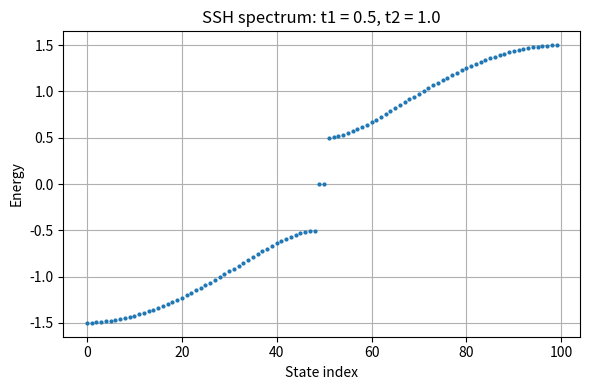

Python code for this plot:
import numpy as np
import matplotlib.pyplot as plt
from scipy.linalg import eigh
import argparse

def ssh_hamiltonian(N : int, t1 : float, t2 : float, periodic=False) -> np.ndarray:
    """
    Construct the SSH model Hamiltonian for a chain of N unit cells.
    
    Parameters:
        N : int
            Number of unit cells (2N sites total).
        t1 : float
            Intracell hopping amplitude.
        t2 : float
            Intercell hopping amplitude.
        periodic : bool
            Whether to use periodic boundary conditions.
    
    Returns:
        H : ndarray
            2N x 2N SSH Hamiltonian matrix.
    """
    size = 2 * N
    H = np.zeros((size, size))

    for i in range(N):
        a = 2 * i     # site A in unit cell i
        b = a + 1     # site B in unit cell i

        # Intra-cell hopping
        H[a, b] = t1
        H[b, a] = t1

        # Inter-cell hopping
        if i < N - 1:
            H[b, a + 2] = t2
            H[a + 2, b] = t2

    if periodic:
        # Connect last B to first A
        H[size - 1, 0] = t2
        H[0, size - 1] = t2

    return H


if __name__ == "__main__":
    parser = argparse.ArgumentParser(description="SSH Model Spectrum")
    parser.add_argument("--N", type=int, default=50, help="Number of unit cells")
    parser.add_argument("--t1", type=float, default=0.5, help="Intra-cell hopping amplitude")
    parser.add_argument("--t2", type=float, default=1.0, help="Inter-cell hopping amplitude")
    parser.add_argument("--periodic", action='store_true', help="Use periodic boundary conditions")
    args = parser.parse_args()

    # Parameters
    N = 50      # Number of unit cells
    t1 = 0.5    # Intra-cell hopping
    t2 = 1.0
    # Inter-cell hopping

    # Construct and diagonalize
    H = ssh_hamiltonian(N, t1, t2, periodic=False)
    energies, _ = eigh(H)

    # Show a diagram of the lattice using matplotlib
    # plt.figure(figsize=(8,2))
    # for i in range(N):
    #     plt.plot([2*i, 2*i+1], [0, 0], 'k-', lw=2)  # intra-cell
    #     if i < N - 1:
    #         plt.plot([2*i+1, 2*(i+1)], [0, 0], 'r--', lw=2)  # inter-cell
    # plt.title('SSH Model Lattice')
    
    
    
    # Plot the spectrum
    plt.figure(figsize=(6,4))
    plt.plot(energies, '.', markersize=4)
    plt.xlabel('State index')
    plt.ylabel('Energy')
    plt.title(f'SSH spectrum: t1 = {t1}, t2 = {t2}')
    plt.grid(True)
    plt.tight_layout()
    plt.show()
